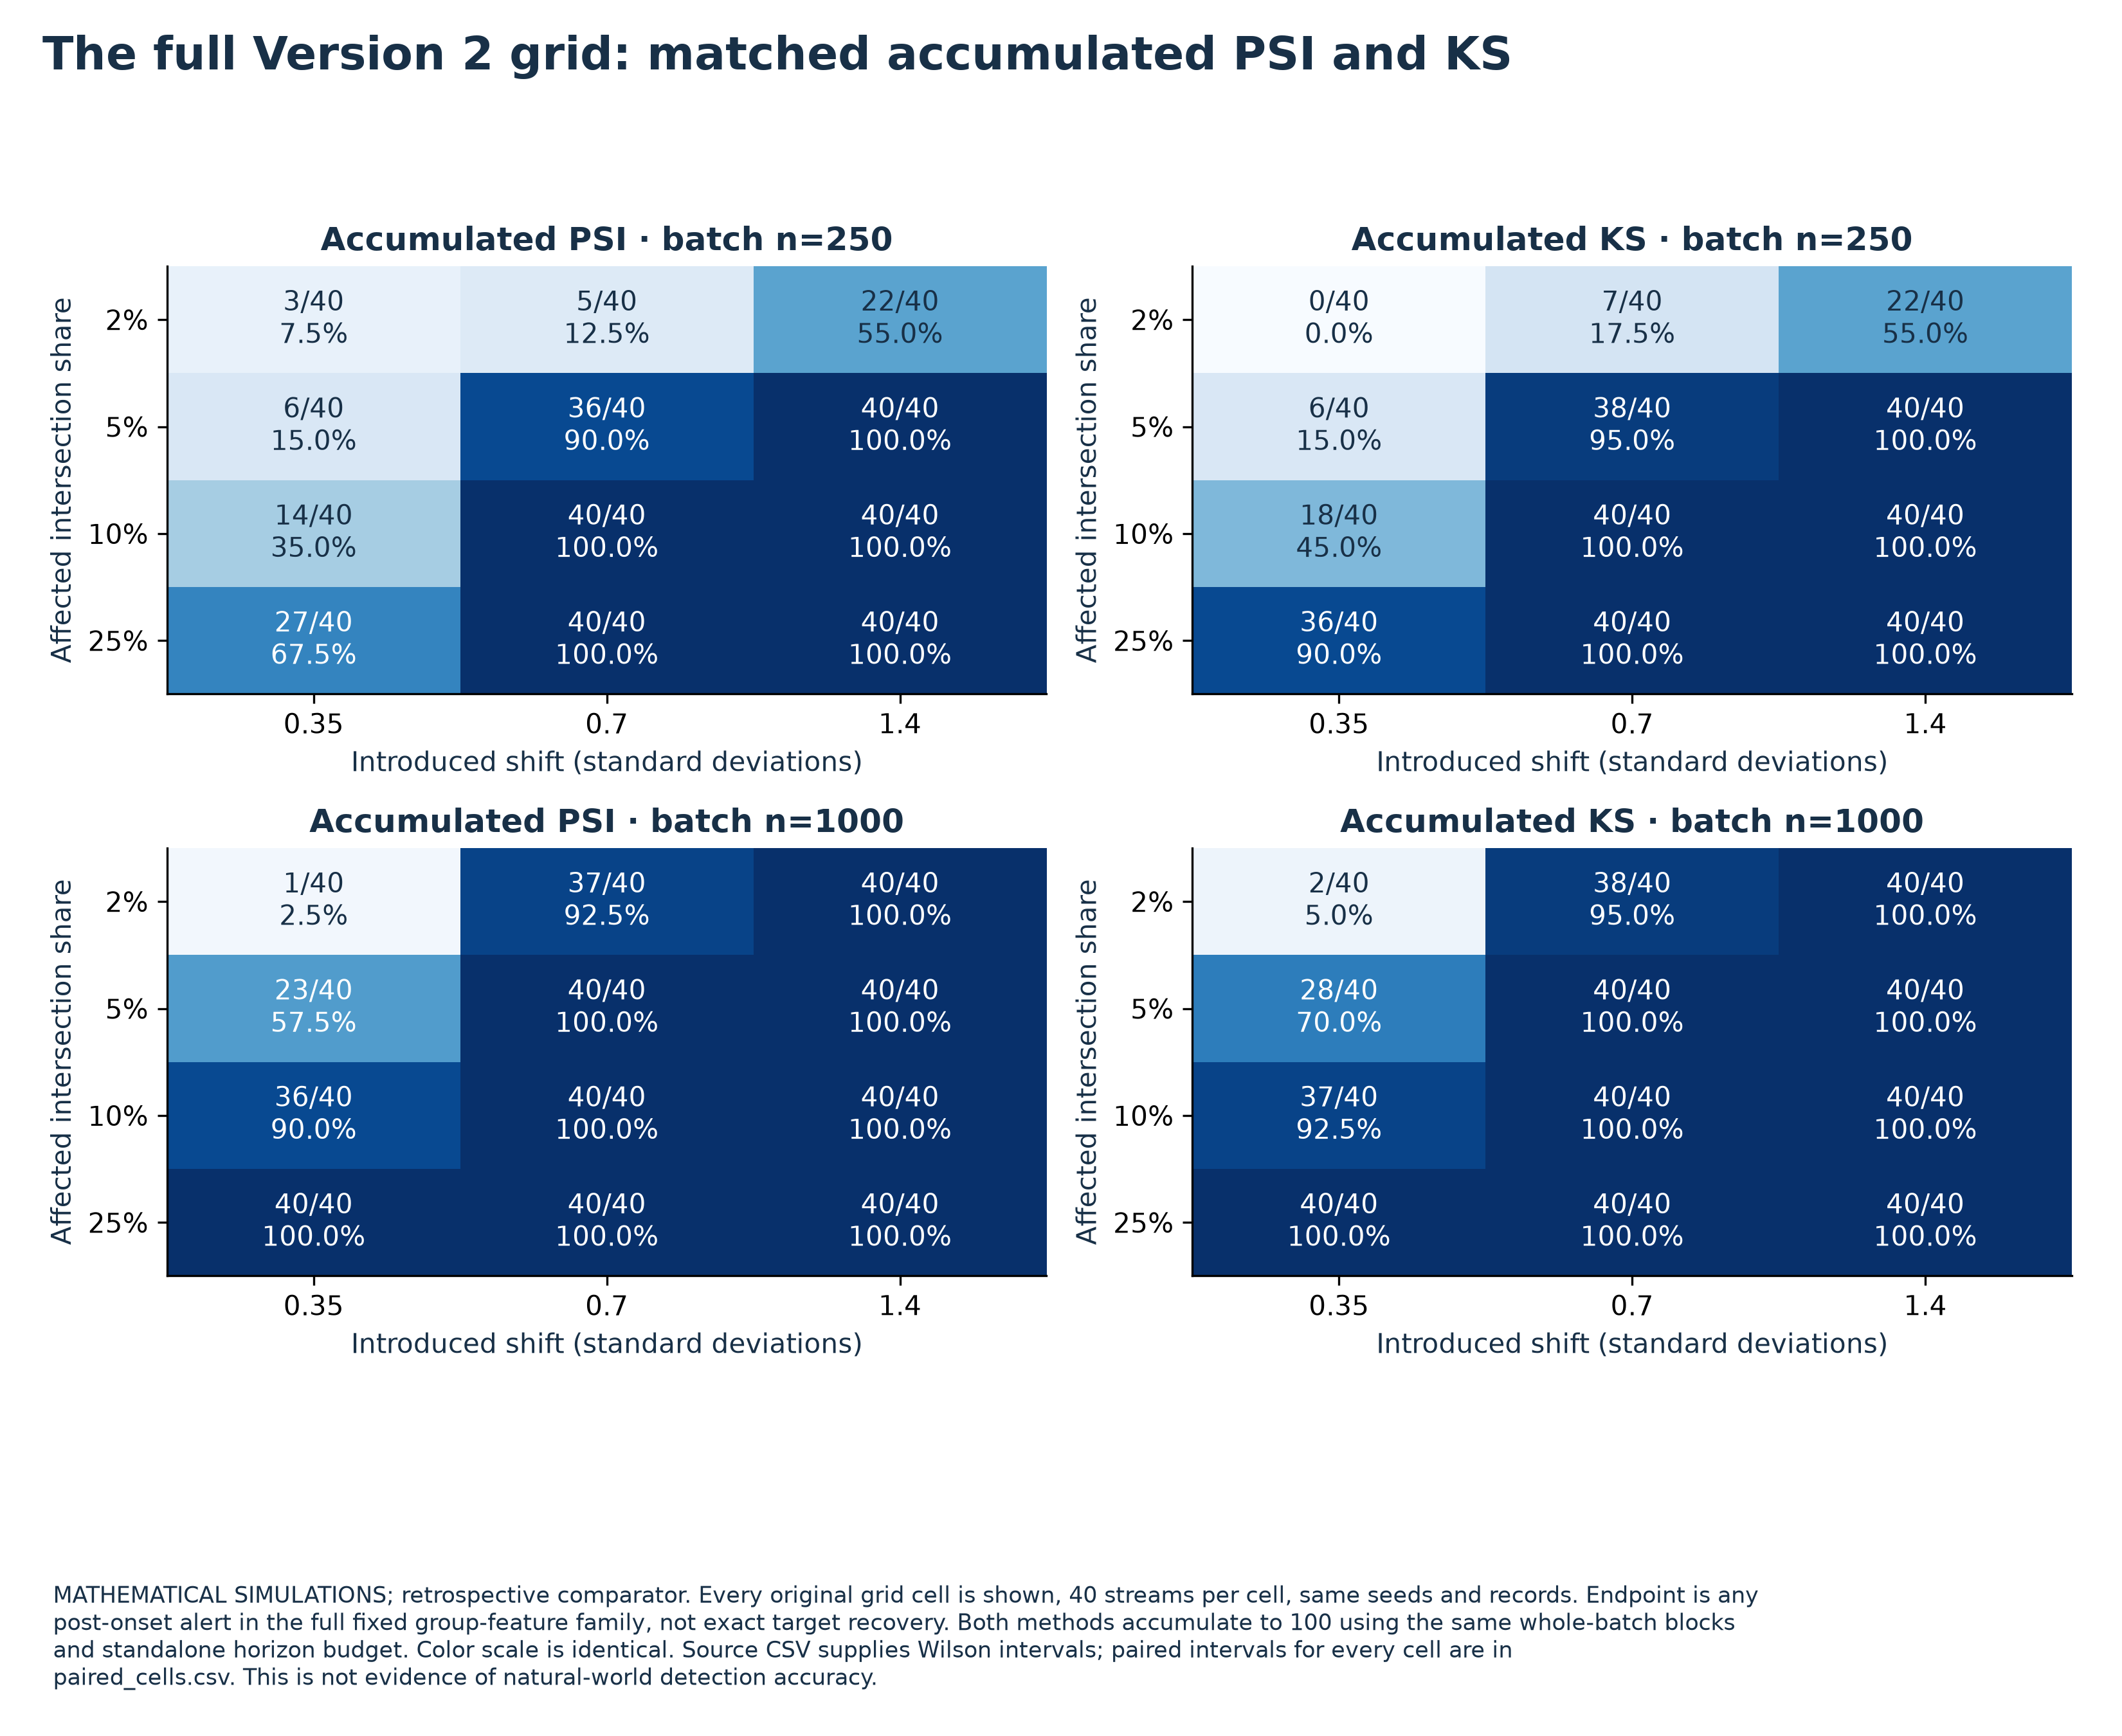

Source data for this figure (header and first rows):
id, kind, n, repeats, share, method, metric, n_streams, successes, estimate, low, high, minimum, maximum, interval, magnitude, cancel
grid_n250_s0.02_m0.35, shift, 250, 40, 0.02, PSI, post_alert, 40, 3.0, 0.075, 0.02584, 0.1986, 0.0, 1.0, 95% Wilson, 0.35, 
grid_n250_s0.02_m0.35, shift, 250, 40, 0.02, KS, post_alert, 40, 0.0, 0.0, 0.0, 0.08762, 0.0, 0.0, 95% Wilson, 0.35, 
grid_n250_s0.02_m0.7, shift, 250, 40, 0.02, PSI, post_alert, 40, 5.0, 0.125, 0.0546, 0.2611, 0.0, 1.0, 95% Wilson, 0.7, 
grid_n250_s0.02_m0.7, shift, 250, 40, 0.02, KS, post_alert, 40, 7.0, 0.175, 0.08745, 0.3195, 0.0, 1.0, 95% Wilson, 0.7, 
grid_n250_s0.02_m1.4, shift, 250, 40, 0.02, PSI, post_alert, 40, 22.0, 0.55, 0.3983, 0.6929, 0.0, 1.0, 95% Wilson, 1.4, 
grid_n250_s0.02_m1.4, shift, 250, 40, 0.02, KS, post_alert, 40, 22.0, 0.55, 0.3983, 0.6929, 0.0, 1.0, 95% Wilson, 1.4, 
grid_n250_s0.05_m0.35, shift, 250, 40, 0.05, PSI, post_alert, 40, 6.0, 0.15, 0.07061, 0.2907, 0.0, 1.0, 95% Wilson, 0.35, 
grid_n250_s0.05_m0.35, shift, 250, 40, 0.05, KS, post_alert, 40, 6.0, 0.15, 0.07061, 0.2907, 0.0, 1.0, 95% Wilson, 0.35, 
grid_n250_s0.05_m0.7, shift, 250, 40, 0.05, PSI, post_alert, 40, 36.0, 0.9, 0.7695, 0.9604, 0.0, 1.0, 95% Wilson, 0.7, 
grid_n250_s0.05_m0.7, shift, 250, 40, 0.05, KS, post_alert, 40, 38.0, 0.95, 0.835, 0.9862, 0.0, 1.0, 95% Wilson, 0.7, 
grid_n250_s0.05_m1.4, shift, 250, 40, 0.05, PSI, post_alert, 40, 40.0, 1.0, 0.9124, 1.0, 1.0, 1.0, 95% Wilson, 1.4, 
grid_n250_s0.05_m1.4, shift, 250, 40, 0.05, KS, post_alert, 40, 40.0, 1.0, 0.9124, 1.0, 1.0, 1.0, 95% Wilson, 1.4, 
grid_n250_s0.1_m0.35, shift, 250, 40, 0.1, PSI, post_alert, 40, 14.0, 0.35, 0.2213, 0.5049, 0.0, 1.0, 95% Wilson, 0.35, 
grid_n250_s0.1_m0.35, shift, 250, 40, 0.1, KS, post_alert, 40, 18.0, 0.45, 0.3071, 0.6017, 0.0, 1.0, 95% Wilson, 0.35, 
grid_n250_s0.1_m0.7, shift, 250, 40, 0.1, PSI, post_alert, 40, 40.0, 1.0, 0.9124, 1.0, 1.0, 1.0, 95% Wilson, 0.7, 
grid_n250_s0.1_m0.7, shift, 250, 40, 0.1, KS, post_alert, 40, 40.0, 1.0, 0.9124, 1.0, 1.0, 1.0, 95% Wilson, 0.7, 
grid_n250_s0.1_m1.4, shift, 250, 40, 0.1, PSI, post_alert, 40, 40.0, 1.0, 0.9124, 1.0, 1.0, 1.0, 95% Wilson, 1.4, 
grid_n250_s0.1_m1.4, shift, 250, 40, 0.1, KS, post_alert, 40, 40.0, 1.0, 0.9124, 1.0, 1.0, 1.0, 95% Wilson, 1.4, 
grid_n250_s0.25_m0.35, shift, 250, 40, 0.25, PSI, post_alert, 40, 27.0, 0.675, 0.5202, 0.7992, 0.0, 1.0, 95% Wilson, 0.35, 
grid_n250_s0.25_m0.35, shift, 250, 40, 0.25, KS, post_alert, 40, 36.0, 0.9, 0.7695, 0.9604, 0.0, 1.0, 95% Wilson, 0.35, 
grid_n250_s0.25_m0.7, shift, 250, 40, 0.25, PSI, post_alert, 40, 40.0, 1.0, 0.9124, 1.0, 1.0, 1.0, 95% Wilson, 0.7, 
grid_n250_s0.25_m0.7, shift, 250, 40, 0.25, KS, post_alert, 40, 40.0, 1.0, 0.9124, 1.0, 1.0, 1.0, 95% Wilson, 0.7, 
grid_n250_s0.25_m1.4, shift, 250, 40, 0.25, PSI, post_alert, 40, 40.0, 1.0, 0.9124, 1.0, 1.0, 1.0, 95% Wilson, 1.4, 
grid_n250_s0.25_m1.4, shift, 250, 40, 0.25, KS, post_alert, 40, 40.0, 1.0, 0.9124, 1.0, 1.0, 1.0, 95% Wilson, 1.4, 
grid_n1000_s0.02_m0.35, shift, 1000, 40, 0.02, PSI, post_alert, 40, 1.0, 0.025, 0.004427, 0.1288, 0.0, 1.0, 95% Wilson, 0.35, 
grid_n1000_s0.02_m0.35, shift, 1000, 40, 0.02, KS, post_alert, 40, 2.0, 0.05, 0.01382, 0.165, 0.0, 1.0, 95% Wilson, 0.35, 
grid_n1000_s0.02_m0.7, shift, 1000, 40, 0.02, PSI, post_alert, 40, 37.0, 0.925, 0.8014, 0.9742, 0.0, 1.0, 95% Wilson, 0.7, 
grid_n1000_s0.02_m0.7, shift, 1000, 40, 0.02, KS, post_alert, 40, 38.0, 0.95, 0.835, 0.9862, 0.0, 1.0, 95% Wilson, 0.7, 
grid_n1000_s0.02_m1.4, shift, 1000, 40, 0.02, PSI, post_alert, 40, 40.0, 1.0, 0.9124, 1.0, 1.0, 1.0, 95% Wilson, 1.4, 
grid_n1000_s0.02_m1.4, shift, 1000, 40, 0.02, KS, post_alert, 40, 40.0, 1.0, 0.9124, 1.0, 1.0, 1.0, 95% Wilson, 1.4, 
grid_n1000_s0.05_m0.35, shift, 1000, 40, 0.05, PSI, post_alert, 40, 23.0, 0.575, 0.422, 0.7149, 0.0, 1.0, 95% Wilson, 0.35, 
grid_n1000_s0.05_m0.35, shift, 1000, 40, 0.05, KS, post_alert, 40, 28.0, 0.7, 0.5457, 0.8193, 0.0, 1.0, 95% Wilson, 0.35, 
grid_n1000_s0.05_m0.7, shift, 1000, 40, 0.05, PSI, post_alert, 40, 40.0, 1.0, 0.9124, 1.0, 1.0, 1.0, 95% Wilson, 0.7, 
grid_n1000_s0.05_m0.7, shift, 1000, 40, 0.05, KS, post_alert, 40, 40.0, 1.0, 0.9124, 1.0, 1.0, 1.0, 95% Wilson, 0.7, 
grid_n1000_s0.05_m1.4, shift, 1000, 40, 0.05, PSI, post_alert, 40, 40.0, 1.0, 0.9124, 1.0, 1.0, 1.0, 95% Wilson, 1.4, 
grid_n1000_s0.05_m1.4, shift, 1000, 40, 0.05, KS, post_alert, 40, 40.0, 1.0, 0.9124, 1.0, 1.0, 1.0, 95% Wilson, 1.4, 
grid_n1000_s0.1_m0.35, shift, 1000, 40, 0.1, PSI, post_alert, 40, 36.0, 0.9, 0.7695, 0.9604, 0.0, 1.0, 95% Wilson, 0.35, 
grid_n1000_s0.1_m0.35, shift, 1000, 40, 0.1, KS, post_alert, 40, 37.0, 0.925, 0.8014, 0.9742, 0.0, 1.0, 95% Wilson, 0.35, 
grid_n1000_s0.1_m0.7, shift, 1000, 40, 0.1, PSI, post_alert, 40, 40.0, 1.0, 0.9124, 1.0, 1.0, 1.0, 95% Wilson, 0.7, 
grid_n1000_s0.1_m0.7, shift, 1000, 40, 0.1, KS, post_alert, 40, 40.0, 1.0, 0.9124, 1.0, 1.0, 1.0, 95% Wilson, 0.7, 
grid_n1000_s0.1_m1.4, shift, 1000, 40, 0.1, PSI, post_alert, 40, 40.0, 1.0, 0.9124, 1.0, 1.0, 1.0, 95% Wilson, 1.4, 
grid_n1000_s0.1_m1.4, shift, 1000, 40, 0.1, KS, post_alert, 40, 40.0, 1.0, 0.9124, 1.0, 1.0, 1.0, 95% Wilson, 1.4, 
grid_n1000_s0.25_m0.35, shift, 1000, 40, 0.25, PSI, post_alert, 40, 40.0, 1.0, 0.9124, 1.0, 1.0, 1.0, 95% Wilson, 0.35, 
grid_n1000_s0.25_m0.35, shift, 1000, 40, 0.25, KS, post_alert, 40, 40.0, 1.0, 0.9124, 1.0, 1.0, 1.0, 95% Wilson, 0.35, 
grid_n1000_s0.25_m0.7, shift, 1000, 40, 0.25, PSI, post_alert, 40, 40.0, 1.0, 0.9124, 1.0, 1.0, 1.0, 95% Wilson, 0.7, 
grid_n1000_s0.25_m0.7, shift, 1000, 40, 0.25, KS, post_alert, 40, 40.0, 1.0, 0.9124, 1.0, 1.0, 1.0, 95% Wilson, 0.7, 
grid_n1000_s0.25_m1.4, shift, 1000, 40, 0.25, PSI, post_alert, 40, 40.0, 1.0, 0.9124, 1.0, 1.0, 1.0, 95% Wilson, 1.4, 
grid_n1000_s0.25_m1.4, shift, 1000, 40, 0.25, KS, post_alert, 40, 40.0, 1.0, 0.9124, 1.0, 1.0, 1.0, 95% Wilson, 1.4, 
